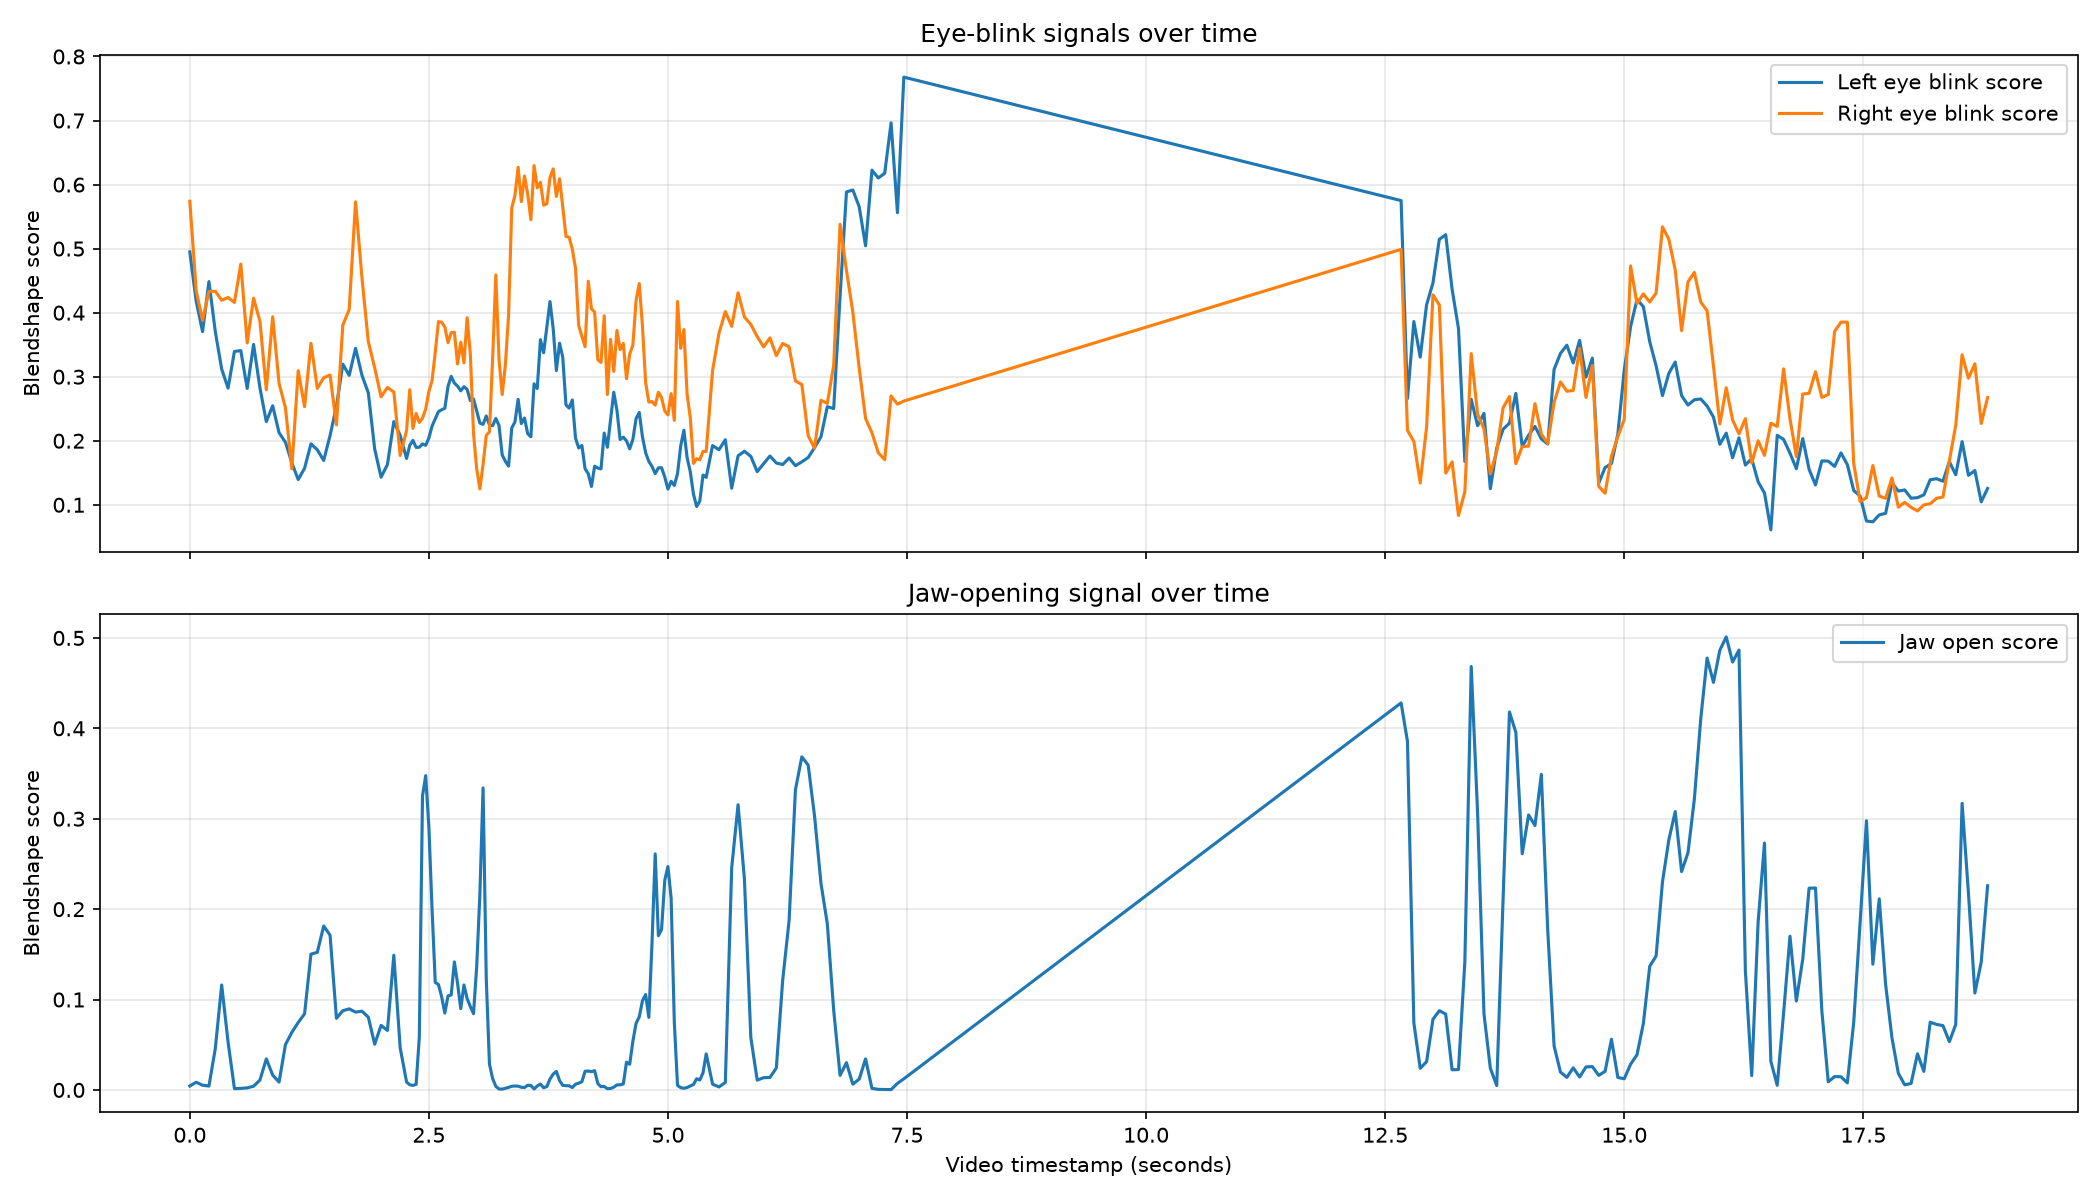

The table this chart was drawn from, first rows:
timestamp_seconds, face_detected, eyeBlinkLeft, eyeBlinkRight, jawOpen, mouthSmileLeft, mouthSmileRight
0.0, True, 0.4949, 0.574, 0.004359, 0.8039, 0.8562
0.0333, False, , , , , 
0.0667, True, 0.4178, 0.4344, 0.008491, 0.6388, 0.7641
0.1, False, , , , , 
0.1333, True, 0.3704, 0.3879, 0.005175, 0.4599, 0.5763
0.1667, False, , , , , 
0.2, True, 0.4485, 0.4332, 0.004301, 0.124, 0.0932
0.2333, False, , , , , 
0.2667, True, 0.3702, 0.4333, 0.04591, 0.1673, 0.2803
0.3, False, , , , , 
0.3333, True, 0.3119, 0.4194, 0.1161, 0.5484, 0.6484
0.3667, False, , , , , 
0.4, True, 0.2821, 0.4237, 0.05303, 0.4836, 0.4308
0.4333, False, , , , , 
0.4667, True, 0.3395, 0.416, 0.001408, 0.553, 0.6138
0.5, False, , , , , 
0.5333, True, 0.3407, 0.4759, 0.001725, 0.6071, 0.6294
0.5667, False, , , , , 
0.6, True, 0.2816, 0.3527, 0.002242, 0.4306, 0.5159
0.6333, False, , , , , 
0.6667, True, 0.3504, 0.4227, 0.004108, 0.2633, 0.385
0.7, False, , , , , 
0.7333, True, 0.2826, 0.3865, 0.01091, 0.2743, 0.3295
0.7667, False, , , , , 
0.8, True, 0.2299, 0.2795, 0.03434, 0.2607, 0.3103
0.8333, False, , , , , 
0.8667, True, 0.2545, 0.3936, 0.0164, 0.06684, 0.09367
0.9, False, , , , , 
0.9333, True, 0.2125, 0.2897, 0.008627, 0.1638, 0.1778
0.9667, False, , , , , 
1.0, True, 0.1976, 0.2516, 0.05012, 0.2406, 0.2243
1.033, False, , , , , 
1.067, True, 0.1657, 0.1563, 0.06358, 0.586, 0.6502
1.1, False, , , , , 
1.133, True, 0.1394, 0.3095, 0.07457, 0.7109, 0.7922
1.167, False, , , , , 
1.2, True, 0.157, 0.2532, 0.08417, 0.7014, 0.787
1.233, False, , , , , 
1.267, True, 0.1951, 0.3521, 0.1502, 0.7663, 0.8228
1.3, False, , , , , 
1.333, True, 0.1859, 0.2817, 0.1522, 0.7819, 0.837
1.367, False, , , , , 
1.4, True, 0.1692, 0.2984, 0.1814, 0.8298, 0.8821
1.433, False, , , , , 
1.467, True, 0.2081, 0.3026, 0.1712, 0.7711, 0.82
1.5, False, , , , , 
1.533, True, 0.2537, 0.2248, 0.07927, 0.7625, 0.8475
1.567, False, , , , , 
1.6, True, 0.3196, 0.3806, 0.0876, 0.7362, 0.8394
1.633, False, , , , , 
1.667, True, 0.3021, 0.4048, 0.08969, 0.791, 0.9026
1.7, False, , , , , 
1.733, True, 0.3444, 0.5732, 0.08608, 0.8066, 0.9113
1.767, False, , , , , 
1.8, True, 0.3023, 0.4546, 0.0871, 0.739, 0.8765
1.833, False, , , , , 
1.867, True, 0.2748, 0.3546, 0.08045, 0.6222, 0.8149
1.9, False, , , , , 
1.933, True, 0.187, 0.3139, 0.0506, 0.5455, 0.78
1.967, False, , , , , 
... 505 more rows
